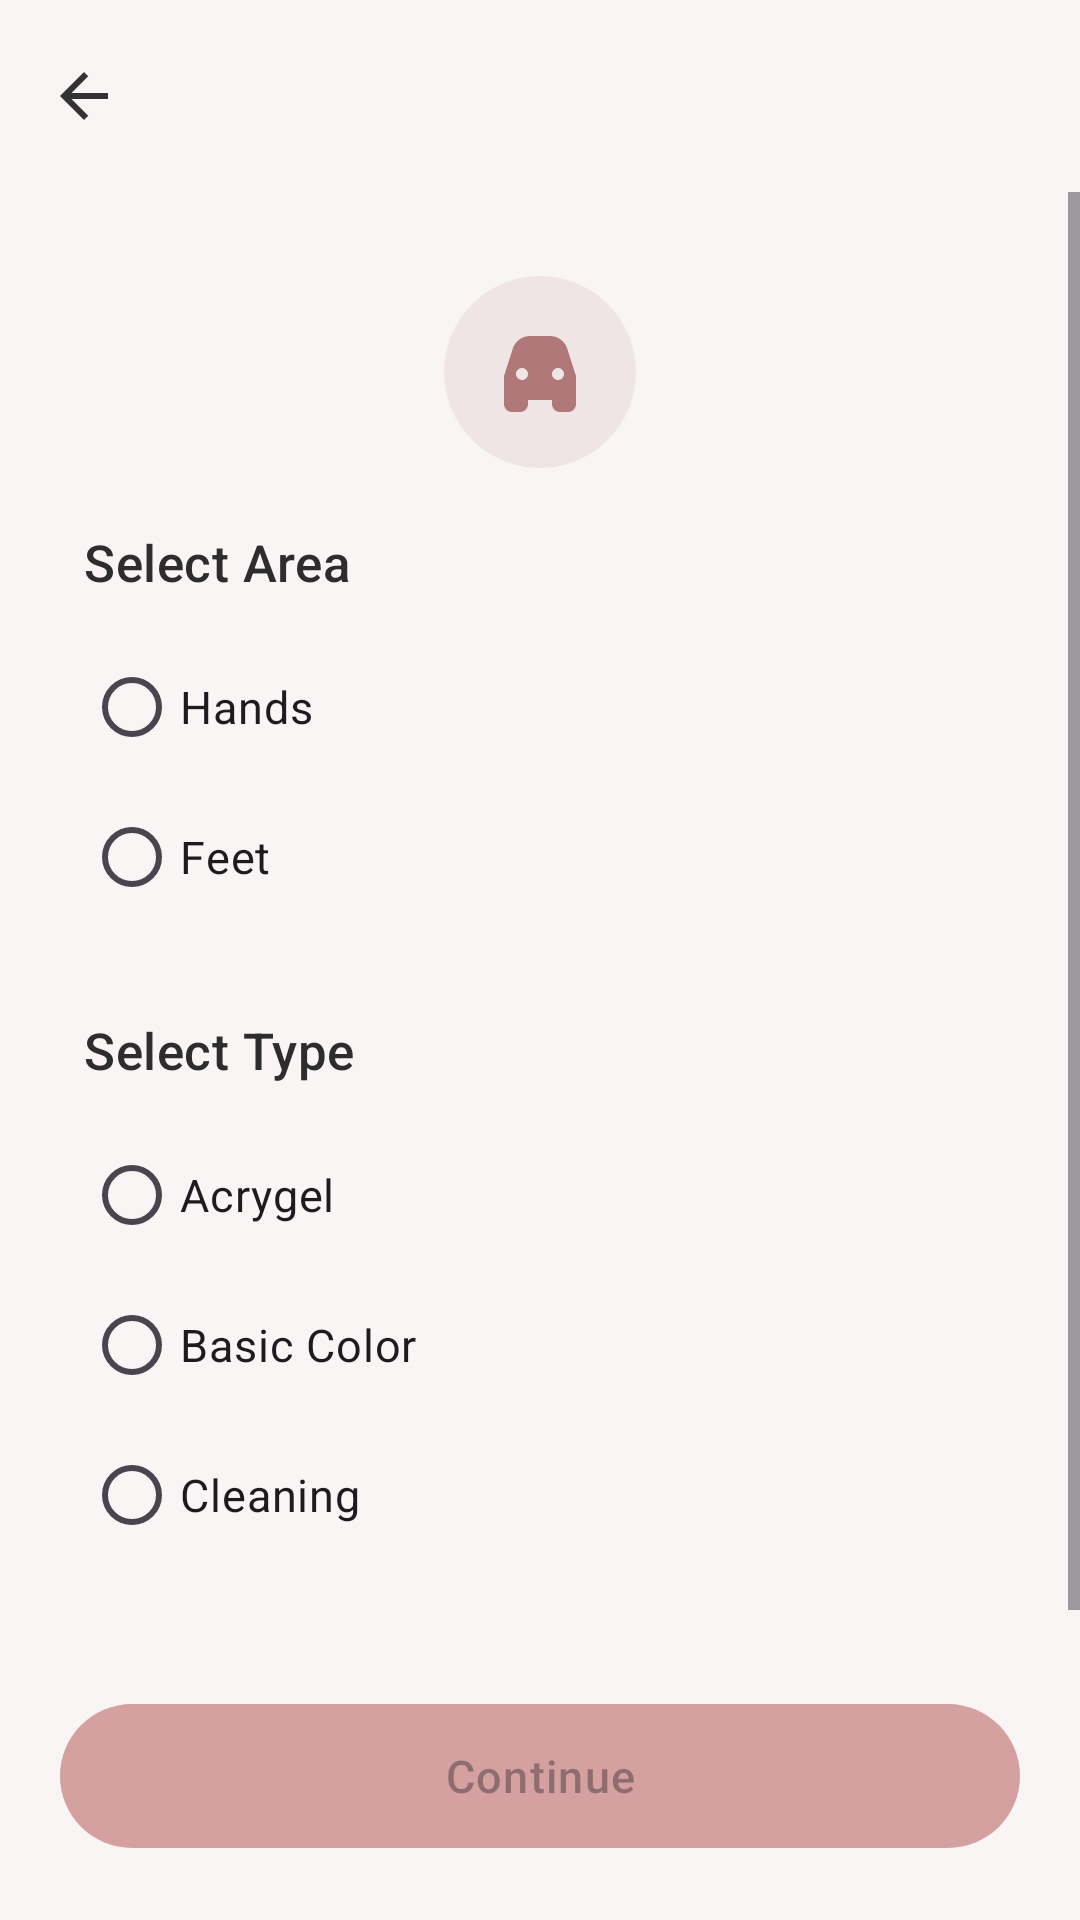

Write the Android layout XML for this screen, with the resource values it uses.
<!-- AndroidManifest.xml: application theme Theme.BeautyBooking -->
<!-- res/layout/activity_nails_options.xml -->
<?xml version="1.0" encoding="utf-8"?>
<LinearLayout xmlns:android="http://schemas.android.com/apk/res/android"
    xmlns:app="http://schemas.android.com/apk/res-auto"
    android:layout_width="match_parent" android:layout_height="match_parent"
    android:orientation="vertical" android:background="@color/background_primary">
    <com.google.android.material.appbar.MaterialToolbar android:id="@+id/toolbar"
        android:layout_width="match_parent" android:layout_height="?attr/actionBarSize"
        app:navigationIcon="@drawable/ic_arrow_back" />
    <ScrollView android:layout_width="match_parent" android:layout_height="0dp" android:layout_weight="1">
        <LinearLayout android:layout_width="match_parent" android:layout_height="wrap_content"
            android:orientation="vertical" android:padding="28dp">
            <FrameLayout android:layout_width="64dp" android:layout_height="64dp"
                android:background="@drawable/bg_icon_circle" android:layout_gravity="center" android:layout_marginBottom="20dp">
                <ImageView android:layout_width="32dp" android:layout_height="32dp"
                    android:layout_gravity="center" android:src="@drawable/ic_service_nails" android:importantForAccessibility="no" />
            </FrameLayout>
            <TextView android:layout_width="match_parent" android:layout_height="wrap_content"
                android:text="@string/nail_area" android:textSize="17sp" android:textColor="@color/text_primary"
                android:fontFamily="sans-serif-medium" android:layout_marginBottom="12dp" android:letterSpacing="0.01" />
            <RadioGroup android:id="@+id/rgNailArea" android:layout_width="match_parent" android:layout_height="wrap_content"
                android:layout_marginBottom="28dp">
                <RadioButton android:id="@+id/rbHands" android:layout_width="match_parent" android:layout_height="50dp"
                    android:text="@string/nails_hands" android:textSize="15sp" />
                <RadioButton android:id="@+id/rbFeet" android:layout_width="match_parent" android:layout_height="50dp"
                    android:text="@string/nails_feet" android:textSize="15sp" />
            </RadioGroup>
            <TextView android:layout_width="match_parent" android:layout_height="wrap_content"
                android:text="@string/nail_type" android:textSize="17sp" android:textColor="@color/text_primary"
                android:fontFamily="sans-serif-medium" android:layout_marginBottom="12dp" android:letterSpacing="0.01" />
            <RadioGroup android:id="@+id/rgNailType" android:layout_width="match_parent" android:layout_height="wrap_content">
                <RadioButton android:id="@+id/rbAcrygel" android:layout_width="match_parent" android:layout_height="50dp"
                    android:text="@string/nails_acrygel" android:textSize="15sp" />
                <RadioButton android:id="@+id/rbBasicColor" android:layout_width="match_parent" android:layout_height="50dp"
                    android:text="@string/nails_basic_color" android:textSize="15sp" />
                <RadioButton android:id="@+id/rbCleaning" android:layout_width="match_parent" android:layout_height="50dp"
                    android:text="@string/nails_cleaning" android:textSize="15sp" />
            </RadioGroup>
        </LinearLayout>
    </ScrollView>
    <FrameLayout android:layout_width="match_parent" android:layout_height="wrap_content" android:padding="20dp">
        <com.google.android.material.button.MaterialButton android:id="@+id/btnNext"
            style="@style/PrimaryButton" android:layout_width="match_parent" android:layout_height="56dp"
            android:text="@string/btn_continue" android:enabled="false" />
    </FrameLayout>
</LinearLayout>
<!-- resources referenced by this layout -->
<resources>
  <color name="background_primary">#FFF9F5F5</color>
  <color name="text_primary">#FF2D2D2D</color>
  <!-- drawable bg_icon_circle (drawable) -->
  <?xml version="1.0" encoding="utf-8"?>
  <shape xmlns:android="http://schemas.android.com/apk/res/android" android:shape="oval">
      <solid android:color="#20B07878" />
      <size android:width="44dp" android:height="44dp" />
  </shape>
  <!-- drawable ic_arrow_back (drawable) -->
  <?xml version="1.0" encoding="utf-8"?>
  <vector xmlns:android="http://schemas.android.com/apk/res/android" android:width="24dp" android:height="24dp" android:viewportWidth="24" android:viewportHeight="24"><path android:fillColor="#FF333333" android:pathData="M20,11H7.83l5.59,-5.59L12,4l-8,8 8,8 1.41,-1.41L7.83,13H20v-2z" /></vector>
  <!-- drawable ic_service_nails (drawable) -->
  <?xml version="1.0" encoding="utf-8"?>
  <vector xmlns:android="http://schemas.android.com/apk/res/android" android:width="24dp" android:height="24dp" android:viewportWidth="24" android:viewportHeight="24">
      <path android:fillColor="#FFB07878" android:pathData="M9.5,3C7.56,3 5.85,4.24 5.22,6.08L3,13v7c0,1.1 0.9,2 2,2h2c1.1,0 2,-0.9 2,-2v-1h6v1c0,1.1 0.9,2 2,2h2c1.1,0 2,-0.9 2,-2v-7l-2.22,-6.92C18.15,4.24 16.44,3 14.5,3h-5zM7.5,14c-0.83,0 -1.5,-0.67 -1.5,-1.5S6.67,11 7.5,11s1.5,0.67 1.5,1.5S8.33,14 7.5,14zM16.5,14c-0.83,0 -1.5,-0.67 -1.5,-1.5s0.67,-1.5 1.5,-1.5 1.5,0.67 1.5,1.5 -0.67,1.5 -1.5,1.5z"/>
  </vector>
  <string name="btn_continue">Continue</string>
  <string name="nail_area">Select Area</string>
  <string name="nail_type">Select Type</string>
  <string name="nails_acrygel">Acrygel</string>
  <string name="nails_basic_color">Basic Color</string>
  <string name="nails_cleaning">Cleaning</string>
  <string name="nails_feet">Feet</string>
  <string name="nails_hands">Hands</string>
  <style name="PrimaryButton" parent="Widget.Material3.Button">
          <item name="backgroundTint">@color/dusty_rose</item>
          <item name="cornerRadius">28dp</item>
          <item name="android:textAllCaps">false</item>
          <item name="android:textSize">15sp</item>
          <item name="android:fontFamily">sans-serif-medium</item>
          <item name="android:letterSpacing">0.03</item>
          <item name="elevation">0dp</item>
      </style>
  <style name="Theme.BeautyBooking" parent="Theme.Material3.Light.NoActionBar">
          <item name="colorPrimary">@color/dusty_rose</item>
          <item name="colorPrimaryDark">@color/dusty_rose_dark</item>
          <item name="colorAccent">@color/dusty_rose</item>
          <item name="android:statusBarColor">@color/background_primary</item>
          <item name="android:windowLightStatusBar">true</item>
          <item name="android:windowBackground">@color/background_primary</item>
          <item name="android:fontFamily">sans-serif</item>
      </style>
  <color name="dusty_rose">#FFD4A0A0</color>
  <color name="dusty_rose_dark">#FF9B6B6B</color>
</resources>
